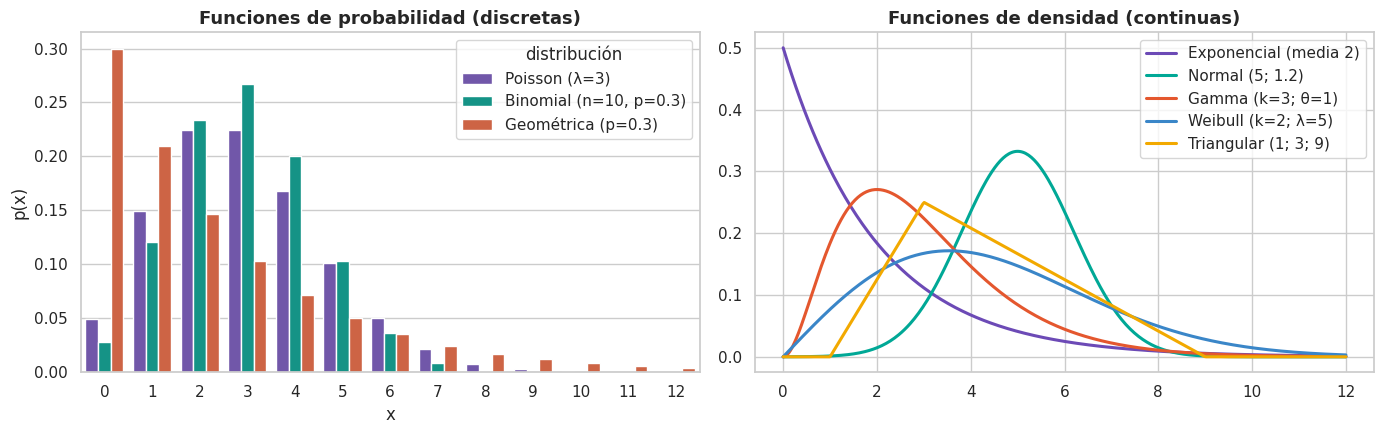
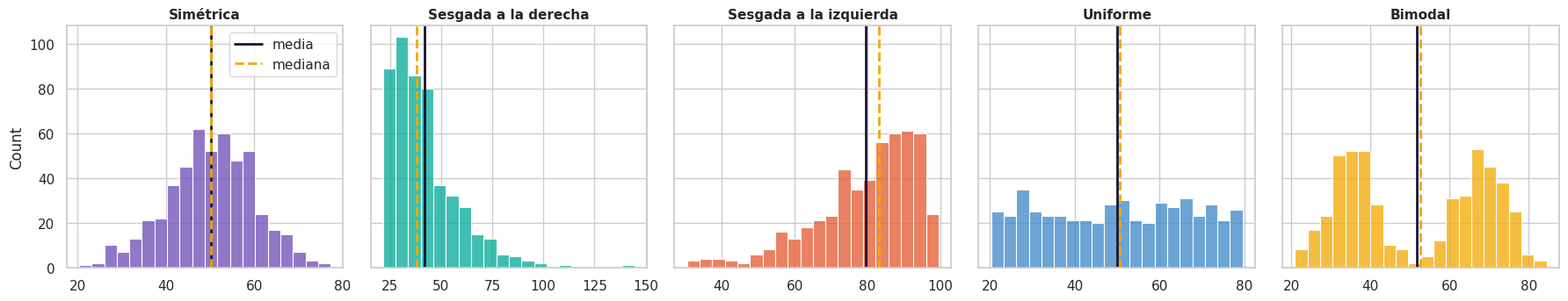

These charts were generated, in order, by the following Python code: (Note: this script raises an exception after producing the figures.)
import numpy as np
import pandas as pd
import matplotlib.pyplot as plt
import seaborn as sns
from scipy import stats

MORADO, VERDE, AMBAR, CORAL, AZUL, TINTA = "#6C4AB6", "#00A896", "#F2A900", "#E4572E", "#3A86C8", "#1A1433"
PAL = [MORADO, VERDE, CORAL, AZUL, AMBAR]
sns.set_theme(style="whitegrid", palette=PAL)
plt.rcParams.update({"figure.figsize": (10, 4.5), "axes.titleweight": "bold", "axes.titlesize": 13})
pd.set_option("display.precision", 4)

# ---------- pruebas de bondad ----------
def chi2_discreta(datos, pmf, valores, p_estimados=0, alfa=0.05, emin=5):
    """Chi-cuadrada para datos discretos. La última clase de `valores` acumula la cola (x ≥ último).
    Las clases de los extremos con E < emin se agrupan con su vecina."""
    datos = np.asarray(datos); n = len(datos)
    cl = []
    for k, x in enumerate(valores):
        cola = k == len(valores) - 1
        O = int(np.sum(datos >= x)) if cola else int(np.sum(datos == x))
        p = (1 - sum(c["p"] for c in cl)) if cola else pmf(x)
        cl.append(dict(lo=x, hi=None if cola else x, O=O, p=p))
    while len(cl) > 2 and n * cl[0]["p"] < emin:
        a = cl.pop(0); cl[0] = dict(lo=a["lo"], hi=cl[0]["hi"], O=a["O"] + cl[0]["O"], p=a["p"] + cl[0]["p"])
    while len(cl) > 2 and n * cl[-1]["p"] < emin:
        a = cl.pop(); cl[-1] = dict(lo=cl[-1]["lo"], hi=a["hi"], O=a["O"] + cl[-1]["O"], p=a["p"] + cl[-1]["p"])
    for c in cl:
        c["x"] = f"≥ {c['lo']}" if c["hi"] is None else (str(c["lo"]) if c["lo"] == c["hi"] else f"{c['lo']}–{c['hi']}")
        c["E"] = n * c["p"]; c["contrib"] = (c["O"] - c["E"]) ** 2 / c["E"]
    chi0 = sum(c["contrib"] for c in cl); gl = len(cl) - 1 - p_estimados
    crit = stats.chi2.ppf(1 - alfa, gl)
    return dict(n=n, clases=cl, chi0=chi0, gl=gl, crit=crit, p=1 - stats.chi2.cdf(chi0, gl), acepta=bool(chi0 <= crit))

def ks(datos, cdf, alfa=0.05):
    x = np.sort(np.asarray(datos)); n = len(x); F = cdf(x); i = np.arange(1, n + 1)
    dmas = i / n - F; dmenos = F - (i - 1) / n
    D = max(dmas.max(), dmenos.max()); crit = stats.kstwo.ppf(1 - alfa, n)
    return dict(n=n, x=x.tolist(), F=F.tolist(), dmas=dmas.tolist(), dmenos=dmenos.tolist(), Dmas=dmas.max(), Dmenos=dmenos.max(), D=D, crit=crit, acepta=bool(D <= crit))

AD_CRIT = {0.10: 1.933, 0.05: 2.492, 0.01: 3.857}  # distribución completamente especificada (caso 0)

def anderson_darling(datos, cdf, alfa=0.05):
    x = np.sort(np.asarray(datos)); n = len(x); F = np.clip(cdf(x), 1e-12, 1 - 1e-12); i = np.arange(1, n + 1)
    S = np.sum((2 * i - 1) * (np.log(F) + np.log(1 - F[::-1])))
    A2 = -n - S / n
    return dict(n=n, A2=A2, crit=AD_CRIT[alfa], acepta=bool(A2 <= AD_CRIT[alfa]), terminos=((2 * i - 1) * (np.log(F) + np.log(1 - F[::-1]))).tolist(), F=F.tolist(), x=x.tolist())

# ---------- generación ----------
def inv_exponencial(r, media): return -media * np.log(1 - np.asarray(r))
def inv_triangular(r, a, c, b):
    r = np.asarray(r, dtype=float); Fc = (c - a) / (b - a)
    return np.where(r < Fc, a + np.sqrt(r * (b - a) * (c - a)), b - np.sqrt((1 - r) * (b - a) * (b - c)))
def inv_discreta(r, valores, probs):
    acum = np.cumsum(probs); return [valores[int(np.searchsorted(acum, u, side="right"))] if u < acum[-1] else valores[-1] for u in np.atleast_1d(r)]
def erlang_convolucion(rs, k, media):
    """rs: arreglo (n, k). X = -(media/k) ln(prod r)."""
    rs = np.asarray(rs); return -(media / k) * np.log(np.prod(rs, axis=1))
def normal_suma12(rs, mu, sigma):
    return mu + sigma * (np.sum(rs, axis=1) - 6)
def aceptacion_rechazo(pares, f, a, b, M):
    out = []
    for r1, r2 in pares:
        x = a + (b - a) * r1; fx = f(x); acepta = r2 <= fx / M
        out.append(dict(r1=r1, r2=r2, x=x, fx=fx, umbral=fx / M, acepta=bool(acepta)))
    return out
def composicion(pares, pesos, medias):
    out = []; acum = np.cumsum(pesos)
    for r1, r2 in pares:
        j = int(np.searchsorted(acum, r1, side="right")); x = -medias[j] * np.log(1 - r2)
        out.append(dict(r1=r1, comp=j + 1, r2=r2, x=x))
    return out

# ---------- modelos ----------
def mm1_teoria(lam, mu):
    rho = lam / mu
    return dict(rho=rho, L=rho / (1 - rho), Lq=rho ** 2 / (1 - rho), W=1 / (mu - lam), Wq=lam / (mu * (mu - lam)), P0=1 - rho)

def simular_cola(n, lam, mu, rng, c=1):
    """Cola FIFO con c servidores, llegadas Poisson y servicio exponencial (tiempos en horas)."""
    ia = rng.exponential(1 / lam, n); sv = rng.exponential(1 / mu, n)
    llegada = np.cumsum(ia); libre = np.zeros(c); ini = np.empty(n); fin = np.empty(n)
    for i in range(n):
        j = int(np.argmin(libre)); ini[i] = max(llegada[i], libre[j]); fin[i] = ini[i] + sv[i]; libre[j] = fin[i]
    T = fin.max(); espera = ini - llegada
    return dict(llegada=llegada, ini=ini, fin=fin, servicio=sv, Wq=espera.mean(), W=(fin - llegada).mean(),
                util=sv.sum() / (c * T), Lq=espera.sum() / T, L=(fin - llegada).sum() / T)

def simular_inventario(dias, Q, R, inv0, dem_vals, dem_p, lt_vals, lt_p, K, h, s_costo, rng, detalle=False):
    inv = inv0; pedido = None; filas = []; costo = dict(pedido=0.0, mantener=0.0, faltante=0.0)
    for d in range(1, dias + 1):
        llega = 0
        if pedido and pedido[0] == d:
            inv += Q; llega = Q; pedido = None
        r = rng.random(); dem = inv_discreta([r], dem_vals, dem_p)[0]
        vend = min(inv, dem); falt = dem - vend; inv -= vend
        orden = ""
        if inv <= R and pedido is None:
            r2 = rng.random(); lt = inv_discreta([r2], lt_vals, lt_p)[0]
            pedido = (d + lt + 1, Q); costo["pedido"] += K; orden = f"Q={Q}, llega día {d + lt + 1}"
        costo["mantener"] += h * inv; costo["faltante"] += s_costo * falt
        if detalle:
            filas.append(dict(dia=d, recibe=llega, r=r, demanda=dem, vende=vend, faltante=falt, inv_final=inv, orden=orden))
    costo["total"] = sum(costo.values())
    return (filas, costo) if detalle else costo

def tiempo_pedido(rs, etapas):
    """rs: (n, k); etapas: lista de (a, c, b)."""
    return sum(inv_triangular(rs[:, j], *e) for j, e in enumerate(etapas))

x = np.arange(0, 13)
discretas = pd.DataFrame({"x": x, "Poisson (λ=3)": stats.poisson.pmf(x, 3), "Binomial (n=10, p=0.3)": stats.binom.pmf(x, 10, 0.3),
                          "Geométrica (p=0.3)": stats.geom.pmf(x + 1, 0.3)})
largo = discretas.melt("x", var_name="distribución", value_name="p(x)")
fig, ax = plt.subplots(1, 2, figsize=(14, 4.5))
sns.barplot(data=largo, x="x", y="p(x)", hue="distribución", ax=ax[0]); ax[0].set_title("Funciones de probabilidad (discretas)")
t = np.linspace(0, 12, 400)
for (nombre, dist), c in zip({"Exponencial (media 2)": stats.expon(scale=2), "Normal (5; 1.2)": stats.norm(5, 1.2), "Gamma (k=3; θ=1)": stats.gamma(3, scale=1),
                               "Weibull (k=2; λ=5)": stats.weibull_min(2, scale=5), "Triangular (1; 3; 9)": stats.triang((3 - 1) / 8, loc=1, scale=8)}.items(), PAL):
    ax[1].plot(t, dist.pdf(t), lw=2.2, color=c, label=nombre)
ax[1].set_title("Funciones de densidad (continuas)"); ax[1].legend(); plt.tight_layout(); plt.show()

rng = np.random.default_rng(1)
dists = {"Poisson (λ=3)": stats.poisson(3), "Binomial (10; 0.3)": stats.binom(10, 0.3), "Exponencial (media 2)": stats.expon(scale=2),
         "Normal (5; 1.2)": stats.norm(5, 1.2), "Gamma (3; 1)": stats.gamma(3), "Weibull (2; 5)": stats.weibull_min(2, scale=5)}
filas = []
for n, d in dists.items():
    m = d.rvs(10000, random_state=rng)
    filas.append({"distribución": n, "tipo": "discreta" if hasattr(d.dist, "pmf") else "continua", "media teórica": d.mean(), "media muestral": m.mean(),
                  "varianza teórica": d.var(), "varianza muestral": m.var(ddof=1)})
pd.DataFrame(filas).set_index("distribución")

rng = np.random.default_rng(12)
formas = {"Simétrica": rng.normal(50, 10, 500), "Sesgada a la derecha": 20 + rng.gamma(2, 10, 500), "Sesgada a la izquierda": 100 - rng.gamma(2, 10, 500),
          "Uniforme": rng.uniform(20, 80, 500), "Bimodal": np.r_[rng.normal(35, 6, 250), rng.normal(68, 6, 250)]}
fig, axs = plt.subplots(1, 5, figsize=(18, 3.6), sharey=True)
resumen = []
for (n, v), a, c in zip(formas.items(), axs, PAL):
    sns.histplot(v, bins=20, ax=a, color=c); a.axvline(v.mean(), color=TINTA, lw=2, label="media"); a.axvline(np.median(v), color=AMBAR, lw=2, ls="--", label="mediana")
    a.set_title(n, fontsize=11)
    resumen.append({"forma": n, "media": v.mean(), "mediana": np.median(v), "desv.": v.std(ddof=1), "CV": v.std(ddof=1) / v.mean(), "asimetría": stats.skew(v), "curtosis": stats.kurtosis(v)})
axs[0].legend(); plt.tight_layout(); plt.show()
pd.DataFrame(resumen).set_index("forma")

llegadas = np.random.default_rng(2026).poisson(3, 100)        # los mismos datos de la presentación
lam = llegadas.mean()
res = chi2_discreta(llegadas, lambda x: stats.poisson.pmf(x, lam), list(range(0, 9)), p_estimados=1)
tabla = pd.DataFrame(res["clases"])[["x", "O", "p", "E", "contrib"]].set_index("x")
display(tabla)
print(f"λ estimado = {lam:.2f}   χ²₀ = {res['chi0']:.3f}   gl = {res['gl']}   crítico = {res['crit']:.3f}   p = {res['p']:.3f}")
print("Decisión:", "no se rechaza H0" if res["acepta"] else "se rechaza H0")
print("Comprobación con SciPy:", stats.chisquare(tabla["O"], tabla["E"], ddof=1))
tabla[["O", "E"]].plot.bar(color=[MORADO, AMBAR], rot=0); plt.title("Observada frente a esperada"); plt.show()

servicio = np.round(np.random.default_rng(31).exponential(4, 20), 2)
F0 = lambda x: stats.expon.cdf(x, scale=4)
k, a = ks(servicio, F0), anderson_darling(servicio, F0)
display(pd.DataFrame({"x(i)": k["x"], "F0": k["F"], "D+": k["dmas"], "D-": k["dmenos"], "término A-D": a["terminos"]}, index=pd.RangeIndex(1, 21, name="i")).T)
print(f"K-S: D = {k['D']:.4f}  crítico = {k['crit']:.3f}  → {'no se rechaza' if k['acepta'] else 'se rechaza'}")
print(f"A-D: A² = {a['A2']:.3f}  crítico = {a['crit']}  → {'no se rechaza' if a['acepta'] else 'se rechaza'}")
print("SciPy kstest:", stats.kstest(servicio, "expon", args=(0, 4)))
gof = stats.goodness_of_fit(stats.expon, servicio, known_params={"loc": 0, "scale": 4}, statistic="ad", random_state=1)
print(f"SciPy goodness_of_fit (A-D): estadístico = {gof.statistic:.3f}, valor p = {gof.pvalue:.3f}")

xs = np.sort(servicio); t = np.linspace(0, 14, 300)
plt.step(np.r_[0, xs, 14], np.r_[0, np.arange(1, 21) / 20, 1], where="post", color=MORADO, lw=2, label="acumulada empírica")
plt.plot(t, F0(t), color=CORAL, lw=2, label="exponencial media 4")
i = int(np.argmax(np.maximum(k["dmas"], k["dmenos"])))
plt.vlines(xs[i], F0(xs[i]), (i + 1) / 20, color=AMBAR, lw=3, label=f"D = {k['D']:.3f}")
plt.title("Kolmogorov-Smirnov: la mayor separación vertical"); plt.legend(); plt.show()

rng = np.random.default_rng(3)
rech_fijo, rech_est = [], []
for _ in range(2000):
    x = rng.exponential(4, 20)
    rech_fijo.append(stats.kstest(x, "expon", args=(0, 4)).pvalue < 0.05)
    rech_est.append(stats.kstest(x, "expon", args=(0, x.mean())).pvalue < 0.05)
print(f"Rechazos con la media conocida (4):        {np.mean(rech_fijo):.3f}  (se espera 0.05)")
print(f"Rechazos con la media estimada de los datos: {np.mean(rech_est):.3f}  (la tabla clásica ya no es válida → Lilliefors)")

CANDIDATAS = {"Exponencial": (stats.expon, {"floc": 0}), "Gamma": (stats.gamma, {"floc": 0}), "Lognormal": (stats.lognorm, {"floc": 0}),
              "Weibull": (stats.weibull_min, {"floc": 0}), "Normal": (stats.norm, {})}

def autoajuste(datos, candidatas=CANDIDATAS, clases=10):
    datos = np.asarray(datos); n = len(datos); filas = []
    for nombre, (dist, kw) in candidatas.items():
        par = dist.fit(datos, **kw); cdf = lambda x, d=dist, p=par: d.cdf(x, *p)
        k = ks(datos, cdf); a = anderson_darling(datos, cdf)
        bordes = dist.ppf(np.linspace(0, 1, clases + 1), *par); O = np.histogram(datos, bins=bordes)[0]
        npar = len(par) - (1 if "floc" in kw else 0)
        chi0 = ((O - n / clases) ** 2 / (n / clases)).sum()
        filas.append({"distribución": nombre, "parámetros": tuple(np.round(par, 3)), "K-S D": k["D"], "A-D A²": a["A2"],
                      "χ²₀": chi0, "p (χ²)": 1 - stats.chi2.cdf(chi0, clases - 1 - npar), "AIC": 2 * npar - 2 * np.sum(dist.logpdf(datos, *par))})
    return pd.DataFrame(filas).sort_values("A-D A²").reset_index(drop=True).rename_axis("rango").rename(index=lambda i: i + 1)

datos = np.round(np.random.default_rng(7).gamma(2.5, 2.0, 200), 2)   # 200 tiempos de servicio de la presentación
print(pd.Series(datos).describe().round(3).to_string())
print(f"CV = {datos.std(ddof=1) / datos.mean():.3f}   asimetría = {stats.skew(datos, bias=False):.3f}")
ranking = autoajuste(datos); ranking

fig, ax = plt.subplots(1, 2, figsize=(14, 4.8))
sns.histplot(datos, bins=20, stat="density", color="#CAC0E6", ax=ax[0])
t = np.linspace(0.01, datos.max(), 300)
for (nombre, (dist, kw)), c in zip(CANDIDATAS.items(), PAL):
    par = dist.fit(datos, **kw); ax[0].plot(t, dist.pdf(t, *par), lw=2, color=c, label=nombre)
ax[0].set_title("Histograma y densidades ajustadas"); ax[0].legend()
# Gráfica P-P de las dos mejores
xs = np.sort(datos); emp = (np.arange(1, len(xs) + 1) - 0.5) / len(xs)
for nombre, c in [(ranking.iloc[0, 0], VERDE), ("Exponencial", CORAL)]:
    dist, kw = CANDIDATAS[nombre]; par = dist.fit(datos, **kw)
    ax[1].plot(emp, dist.cdf(xs, *par), "o", ms=3, color=c, label=nombre)
ax[1].plot([0, 1], [0, 1], color=TINTA, lw=1); ax[1].set(title="Gráfica P-P: cerca de la diagonal = buen ajuste", xlabel="Probabilidad empírica", ylabel="Probabilidad teórica"); ax[1].legend()
plt.tight_layout(); plt.show()

mejor, (dist, kw) = ranking.iloc[0, 0], CANDIDATAS[ranking.iloc[0, 0]]
par = dist.fit(datos, **kw)
nuevos = dist.rvs(*par, size=5, random_state=np.random.default_rng(0))
print(f"Distribución elegida: {mejor} {np.round(par, 3)}")
print("Cinco tiempos de servicio generados para el modelo:", np.round(nuevos, 2))

R = np.array([0.2311, 0.6068, 0.4860, 0.8913, 0.7621, 0.4565])
pd.DataFrame({"r": R, "Exponencial media 4": inv_exponencial(R, 4), "Triangular (2, 3, 5)": inv_triangular(R, 2, 3, 5),
              "Demanda discreta": inv_discreta(R, [0, 1, 2, 3, 4], [0.10, 0.25, 0.35, 0.20, 0.10])})

rng = np.random.default_rng(10); r = rng.random(20000)
fig, ax = plt.subplots(1, 3, figsize=(16, 4))
sns.histplot(inv_exponencial(r, 4), stat="density", bins=60, ax=ax[0], color=MORADO); t = np.linspace(0, 30, 300); ax[0].plot(t, stats.expon.pdf(t, scale=4), color=AMBAR, lw=2.5); ax[0].set_title("Exponencial media 4"); ax[0].set_xlim(0, 30)
sns.histplot(inv_triangular(r, 2, 3, 5), stat="density", bins=60, ax=ax[1], color=VERDE); t = np.linspace(2, 5, 200); ax[1].plot(t, stats.triang.pdf(t, 1 / 3, loc=2, scale=3), color=AMBAR, lw=2.5); ax[1].set_title("Triangular (2, 3, 5)")
dem = pd.Series(inv_discreta(r[:5000], [0, 1, 2, 3, 4], [0.10, 0.25, 0.35, 0.20, 0.10])).value_counts(normalize=True).sort_index()
ax[2].bar(dem.index - 0.2, dem.values, 0.4, color=CORAL, label="generada"); ax[2].bar(np.arange(5) + 0.2, [0.10, 0.25, 0.35, 0.20, 0.10], 0.4, color=AMBAR, label="teórica"); ax[2].legend(); ax[2].set_title("Discreta por tabla")
plt.tight_layout(); plt.show()

R3 = np.array([[0.2311, 0.6068, 0.4860], [0.8913, 0.7621, 0.4565], [0.0185, 0.8214, 0.4447], [0.6154, 0.7919, 0.9218]])
display(pd.DataFrame({"r1": R3[:, 0], "r2": R3[:, 1], "r3": R3[:, 2], "producto": R3.prod(1), "x (Erlang k=3, media 6)": erlang_convolucion(R3, 3, 6)}))
rng = np.random.default_rng(99)
erl = erlang_convolucion(rng.random((20000, 3)), 3, 6); nor = normal_suma12(rng.random((20000, 12)), 10, 2)
fig, ax = plt.subplots(1, 2, figsize=(14, 4))
sns.histplot(erl, stat="density", bins=60, ax=ax[0], color=MORADO); t = np.linspace(0, 25, 300); ax[0].plot(t, stats.gamma.pdf(t, 3, scale=2), color=AMBAR, lw=2.5); ax[0].set_title("Erlang k = 3 por convolución")
sns.histplot(nor, stat="density", bins=60, ax=ax[1], color=VERDE); t = np.linspace(2, 18, 300); ax[1].plot(t, stats.norm.pdf(t, 10, 2), color=AMBAR, lw=2.5); ax[1].set_title("Normal (10, 2) como suma de 12 uniformes")
plt.tight_layout(); plt.show()

pares = [(0.2311, 0.6068), (0.4860, 0.8913), (0.7621, 0.4565), (0.0185, 0.8214), (0.4447, 0.6154), (0.7919, 0.9218)]
display(pd.DataFrame(aceptacion_rechazo(pares, lambda x: 6 * x * (1 - x), 0, 1, 1.5)))
rng = np.random.default_rng(5); p = rng.random((3000, 2)); x, y = p[:, 0], 1.5 * p[:, 1]; acc = y <= 6 * x * (1 - x)
fig, ax = plt.subplots(1, 2, figsize=(14, 4.5))
ax[0].scatter(x[acc], y[acc], s=4, color=VERDE, label="aceptados"); ax[0].scatter(x[~acc], y[~acc], s=4, color=CORAL, label="rechazados")
t = np.linspace(0, 1, 200); ax[0].plot(t, 6 * t * (1 - t), color=TINTA, lw=2); ax[0].set_title(f"Eficiencia observada: {acc.mean():.3f} (teórica 0.667)"); ax[0].legend()
sns.histplot(x[acc], stat="density", bins=40, ax=ax[1], color=MORADO); ax[1].plot(t, 6 * t * (1 - t), color=AMBAR, lw=2.5); ax[1].set_title("Los aceptados siguen f(x)")
plt.tight_layout(); plt.show()

display(pd.DataFrame(composicion(pares, [0.7, 0.3], [2, 8])))
rng = np.random.default_rng(6); n = 20000
mezcla = np.where(rng.random(n) < 0.7, rng.exponential(2, n), rng.exponential(8, n))
print(f"Media simulada = {mezcla.mean():.3f} (teórica 3.8);  CV = {mezcla.std() / mezcla.mean():.3f} (> 1: hiperexponencial)")
t = np.linspace(0, 40, 400)
sns.histplot(mezcla, stat="density", bins=100, color=AZUL); plt.plot(t, 0.7 * stats.expon.pdf(t, scale=2) + 0.3 * stats.expon.pdf(t, scale=8), color=AMBAR, lw=2.5)
plt.xlim(0, 40); plt.title("Composición: mezcla de dos exponenciales"); plt.show()

import time
n, rng = 200_000, np.random.default_rng(0)
def tiempo(f):
    t0 = time.perf_counter(); f(); return (time.perf_counter() - t0) * 1000
pd.Series({"Inversa (exponencial)": tiempo(lambda: inv_exponencial(rng.random(n), 4)),
           "Convolución (Erlang k=3)": tiempo(lambda: erlang_convolucion(rng.random((n, 3)), 3, 6)),
           "Aceptación-rechazo (beta)": tiempo(lambda: (lambda p: p[1.5 * p[:, 1] <= 6 * p[:, 0] * (1 - p[:, 0]), 0])(rng.random((n * 3 // 2, 2)))),
           "Composición (mezcla)": tiempo(lambda: np.where(rng.random(n) < 0.7, rng.exponential(2, n), rng.exponential(8, n)))}, name="milisegundos para 200 000 valores").round(1).to_frame()

teo = mm1_teoria(10, 12)
reps = pd.DataFrame([simular_cola(5000, 10, 12, np.random.default_rng(100 + k)) for k in range(30)])[["util", "L", "Lq", "W", "Wq"]]
comp = pd.DataFrame({"teoría": [teo["rho"], teo["L"], teo["Lq"], teo["W"] * 60, teo["Wq"] * 60],
                     "simulación (media)": [reps.util.mean(), reps.L.mean(), reps.Lq.mean(), reps.W.mean() * 60, reps.Wq.mean() * 60],
                     "desv. entre réplicas": [reps.util.std(), reps.L.std(), reps.Lq.std(), reps.W.std() * 60, reps.Wq.std() * 60]},
                    index=["ρ", "L", "Lq", "W (min)", "Wq (min)"])
comp

# ¿Qué pasa al aumentar la carga? y ¿cuánto ayuda un segundo cajero?
filas = []
for lam in [4, 6, 8, 9, 10, 11, 11.5]:
    for c in (1, 2):
        s = [simular_cola(4000, lam, 12, np.random.default_rng(int(lam * 10) + k + 500 * c), c=c)["Wq"] * 60 for k in range(10)]
        filas.append({"λ (clientes/h)": lam, "cajeros": c, "Wq simulada (min)": np.mean(s)})
carga = pd.DataFrame(filas)
sns.lineplot(data=carga, x="λ (clientes/h)", y="Wq simulada (min)", hue="cajeros", marker="o", palette=[CORAL, VERDE])
lam = np.linspace(4, 11.5, 100); plt.plot(lam, 60 * lam / (12 * (12 - lam)), color=TINTA, ls="--", label="teoría M/M/1")
plt.title("Espera en cola según la tasa de llegadas (μ = 12/h)"); plt.legend(); plt.show()

dem_v, dem_p, lt_v, lt_p = [6, 8, 10, 12, 14], [0.10, 0.25, 0.35, 0.20, 0.10], [1, 2, 3], [0.3, 0.5, 0.2]
filas, costo = simular_inventario(30, 60, 25, 50, dem_v, dem_p, lt_v, lt_p, 100, 1, 5, np.random.default_rng(5), detalle=True)
inv = pd.DataFrame(filas).set_index("dia")
display(inv.head(12)); print("Costos de 30 días:", costo)
plt.step(inv.index, inv["inv_final"], where="mid", color=MORADO, lw=2, label="inventario final")
plt.axhline(25, color=CORAL, ls="--", label="R = 25"); plt.bar(inv.index, inv["faltante"], color=AMBAR, label="faltante")
plt.title("Inventario durante 30 días"); plt.xlabel("día"); plt.legend(); plt.show()

# Búsqueda de la mejor política: costo promedio por día (30 réplicas de 360 días)
Qs, Rs = [30, 40, 50, 60, 80, 100], [15, 20, 25, 30, 35]
mapa = pd.DataFrame(index=pd.Index(Rs, name="R"), columns=pd.Index(Qs, name="Q"), dtype=float)
for Q in Qs:
    for Rr in Rs:
        mapa.loc[Rr, Q] = np.mean([simular_inventario(360, Q, Rr, 50, dem_v, dem_p, lt_v, lt_p, 100, 1, 5, np.random.default_rng(7000 + k))["total"] / 360 for k in range(30)])
sns.heatmap(mapa, annot=True, fmt=".1f", cmap="Purples_r", cbar_kws={"label": "costo por día ($)"})
mejor = mapa.stack().idxmin(); plt.title(f"Costo por día según (Q, R) · mejor: R = {mejor[0]}, Q = {mejor[1]}"); plt.show()

etapas = [(2, 3, 5), (4, 6, 9), (1, 2, 4)]
T = tiempo_pedido(np.random.default_rng(8).random((10000, 3)), etapas)
print(f"Media = {T.mean():.2f} h (teórica {sum((a + b + c) / 3 for a, c, b in etapas):.2f})   P(T ≤ 12) = {np.mean(T <= 12):.3f}   P(T ≤ 14) = {np.mean(T <= 14):.3f}   P90 = {np.percentile(T, 90):.2f} h")
fig, ax = plt.subplots(1, 2, figsize=(14, 4))
sns.histplot(T, bins=50, ax=ax[0], color=AZUL); ax[0].axvline(12, color=CORAL, ls="--", label="plazo 12 h"); ax[0].legend(); ax[0].set_title("Tiempo total de 10 000 pedidos")
plazos = np.linspace(9, 16, 50); ax[1].plot(plazos, [np.mean(T <= p) for p in plazos], color=VERDE, lw=2.5)
ax[1].axhline(0.95, color=CORAL, ls="--"); ax[1].set(title="Probabilidad de cumplir según el plazo prometido", xlabel="plazo (h)", ylabel="P(T ≤ plazo)")
plt.tight_layout(); plt.show()
print(f"Plazo para cumplir el 95 % de los pedidos: {np.percentile(T, 95):.2f} h")

O, E = np.array([10, 22, 18, 10]), 60 * np.array([0.2, 0.3, 0.3, 0.2])
k = ks([0.8, 1.9, 2.6, 4.4, 7.1], lambda x: stats.expon.cdf(x, scale=3)); t = mm1_teoria(8, 10)
print("1) discreta, continua, discreta, continua")
print(f"2) χ²₀ = {((O - E) ** 2 / E).sum():.3f}, crítico = {stats.chi2.ppf(0.95, 3):.3f}")
print(f"3) D+ = {k['Dmas']:.3f}, D- = {k['Dmenos']:.3f}, D = {k['D']:.3f}, crítico = {k['crit']:.3f}")
print(f"4) ρ = {t['rho']:.2f}, L = {t['L']:.2f}, Lq = {t['Lq']:.2f}, W = {t['W'] * 60:.1f} min, Wq = {t['Wq'] * 60:.1f} min")
print("5) sesgada a la derecha;  6) CV =", round(4.9 / 5, 2), "→ exponencial")
print("7)", np.round(inv_exponencial([0.25, 0.70], 5), 3))
print("8)", np.round(inv_triangular([0.2, 0.8], 2, 4, 8), 3))
print("9)", inv_discreta([0.05, 0.40, 0.95], [0, 1, 2, 3, 4], [0.10, 0.25, 0.35, 0.20, 0.10]))
print("10)", np.round(erlang_convolucion([[0.3, 0.6], [0.8, 0.5]], 2, 4), 3))
print("11)", [(e["x"], e["acepta"]) for e in aceptacion_rechazo([(0.6, 0.5), (0.3, 0.7)], lambda x: 2 * x, 0, 1, 2)], "eficiencia = 0.5")
print("12)", composicion([(0.75, 0.5)], [0.6, 0.4], [3, 10]), " media =", 0.6 * 3 + 0.4 * 10)
